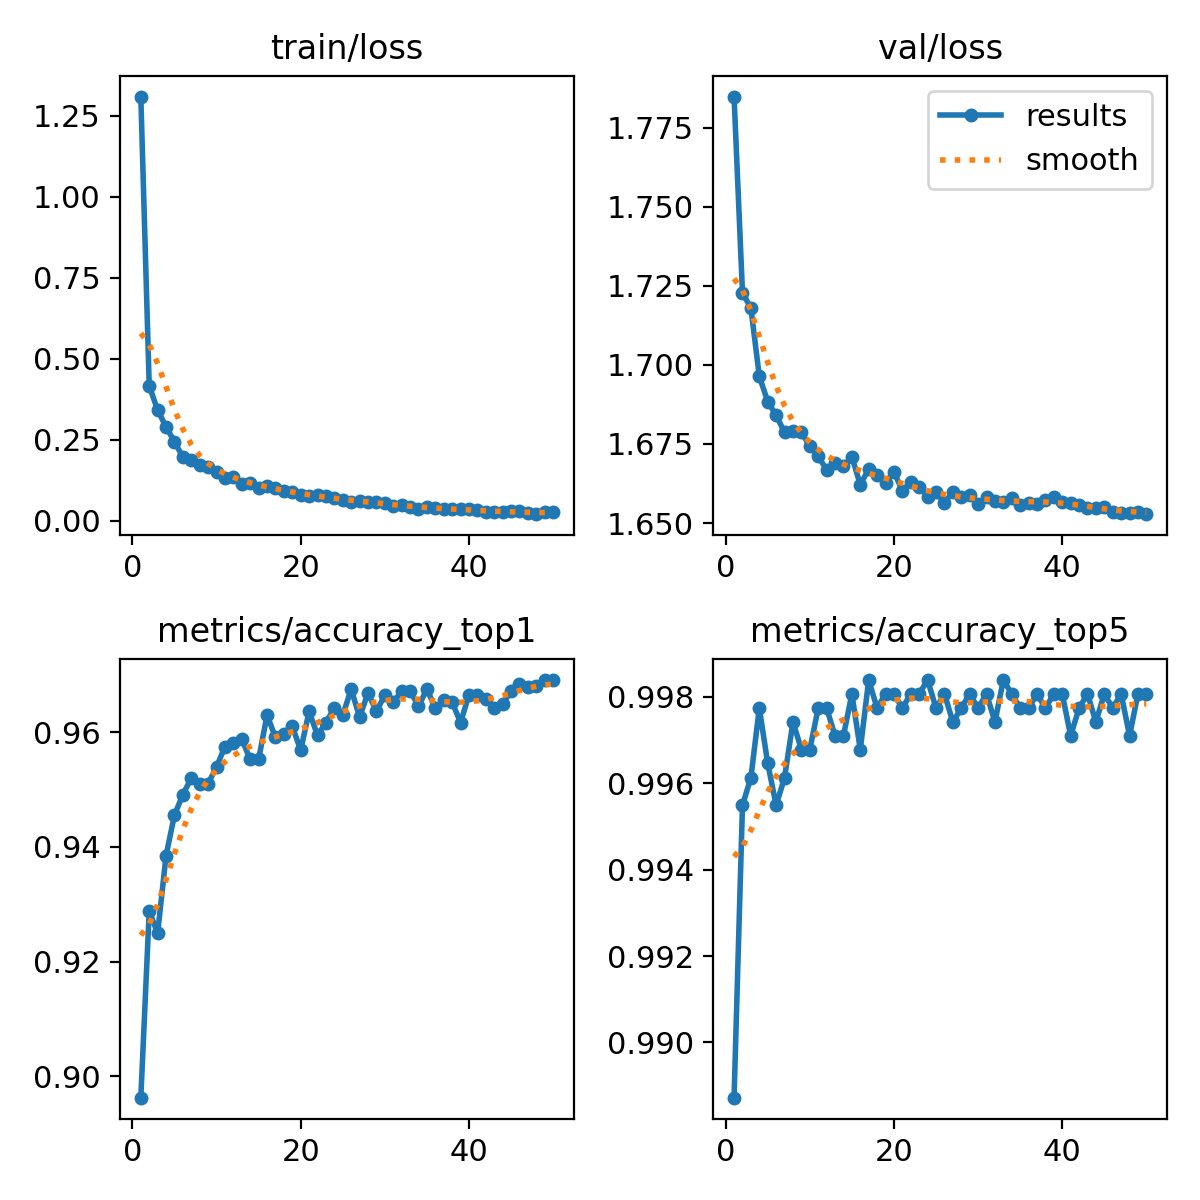

Source data for this figure (header and first rows):
epoch, train/loss, metrics/accuracy_top1, metrics/accuracy_top5, val/loss, lr/pg0, lr/pg1, lr/pg2
1, 1.308, 0.8963, 0.9887, 1.785, 0.0002373, 0.0002373, 0.0002373
2, 0.4167, 0.9288, 0.9955, 1.723, 0.0004659, 0.0004659, 0.0004659
3, 0.3417, 0.9249, 0.9961, 1.718, 0.000685, 0.000685, 0.000685
4, 0.2899, 0.9385, 0.9977, 1.696, 0.0006716, 0.0006716, 0.0006716
5, 0.2442, 0.9456, 0.9965, 1.688, 0.0006574, 0.0006574, 0.0006574
6, 0.1969, 0.9491, 0.9955, 1.684, 0.0006433, 0.0006433, 0.0006433
7, 0.188, 0.952, 0.9961, 1.679, 0.0006292, 0.0006292, 0.0006292
8, 0.1737, 0.951, 0.9974, 1.679, 0.000615, 0.000615, 0.000615
9, 0.1663, 0.951, 0.9968, 1.679, 0.0006009, 0.0006009, 0.0006009
10, 0.1498, 0.9539, 0.9968, 1.674, 0.0005868, 0.0005868, 0.0005868
11, 0.1315, 0.9575, 0.9977, 1.671, 0.0005726, 0.0005726, 0.0005726
12, 0.1365, 0.9581, 0.9977, 1.667, 0.0005585, 0.0005585, 0.0005585
13, 0.1141, 0.9588, 0.9971, 1.669, 0.0005443, 0.0005443, 0.0005443
14, 0.1159, 0.9552, 0.9971, 1.668, 0.0005302, 0.0005302, 0.0005302
15, 0.1026, 0.9552, 0.9981, 1.671, 0.0005161, 0.0005161, 0.0005161
16, 0.1064, 0.9629, 0.9968, 1.662, 0.0005019, 0.0005019, 0.0005019
17, 0.1024, 0.9591, 0.9984, 1.667, 0.0004878, 0.0004878, 0.0004878
18, 0.09154, 0.9597, 0.9977, 1.665, 0.0004737, 0.0004737, 0.0004737
19, 0.0893, 0.961, 0.9981, 1.663, 0.0004595, 0.0004595, 0.0004595
20, 0.07862, 0.9568, 0.9981, 1.666, 0.0004454, 0.0004454, 0.0004454
21, 0.0759, 0.9636, 0.9977, 1.66, 0.0004313, 0.0004313, 0.0004313
22, 0.07865, 0.9594, 0.9981, 1.663, 0.0004171, 0.0004171, 0.0004171
23, 0.07682, 0.9617, 0.9981, 1.661, 0.000403, 0.000403, 0.000403
24, 0.06929, 0.9642, 0.9984, 1.658, 0.0003888, 0.0003888, 0.0003888
25, 0.06435, 0.9629, 0.9977, 1.66, 0.0003747, 0.0003747, 0.0003747
26, 0.05885, 0.9675, 0.9981, 1.656, 0.0003606, 0.0003606, 0.0003606
27, 0.0619, 0.9626, 0.9974, 1.66, 0.0003464, 0.0003464, 0.0003464
28, 0.059, 0.9668, 0.9977, 1.658, 0.0003323, 0.0003323, 0.0003323
29, 0.05895, 0.9636, 0.9981, 1.659, 0.0003182, 0.0003182, 0.0003182
30, 0.05649, 0.9665, 0.9977, 1.656, 0.000304, 0.000304, 0.000304
31, 0.04657, 0.9652, 0.9981, 1.658, 0.0002899, 0.0002899, 0.0002899
32, 0.04853, 0.9671, 0.9974, 1.657, 0.0002758, 0.0002758, 0.0002758
33, 0.04172, 0.9671, 0.9984, 1.657, 0.0002616, 0.0002616, 0.0002616
34, 0.03836, 0.9646, 0.9981, 1.658, 0.0002475, 0.0002475, 0.0002475
35, 0.04385, 0.9675, 0.9977, 1.656, 0.0002333, 0.0002333, 0.0002333
36, 0.03966, 0.9642, 0.9977, 1.656, 0.0002192, 0.0002192, 0.0002192
37, 0.03589, 0.9655, 0.9981, 1.656, 0.0002051, 0.0002051, 0.0002051
38, 0.03762, 0.9652, 0.9977, 1.657, 0.0001909, 0.0001909, 0.0001909
39, 0.03552, 0.9617, 0.9981, 1.658, 0.0001768, 0.0001768, 0.0001768
40, 0.03725, 0.9665, 0.9981, 1.657, 0.0001626, 0.0001626, 0.0001626
41, 0.03266, 0.9665, 0.9971, 1.656, 0.0001485, 0.0001485, 0.0001485
42, 0.02905, 0.9658, 0.9977, 1.656, 0.0001344, 0.0001344, 0.0001344
43, 0.0263, 0.9642, 0.9981, 1.655, 0.0001202, 0.0001202, 0.0001202
44, 0.02844, 0.9649, 0.9974, 1.655, 0.0001061, 0.0001061, 0.0001061
45, 0.03074, 0.9671, 0.9981, 1.655, 9.1963e-05, 9.1963e-05, 9.1963e-05
46, 0.02958, 0.9684, 0.9977, 1.653, 7.7826e-05, 7.7826e-05, 7.7826e-05
47, 0.02481, 0.9678, 0.9981, 1.653, 6.3689e-05, 6.3689e-05, 6.3689e-05
48, 0.02093, 0.9681, 0.9971, 1.653, 4.9552e-05, 4.9552e-05, 4.9552e-05
49, 0.02685, 0.9691, 0.9981, 1.654, 3.5414e-05, 3.5414e-05, 3.5414e-05
50, 0.02615, 0.9691, 0.9981, 1.653, 2.1277e-05, 2.1277e-05, 2.1277e-05
